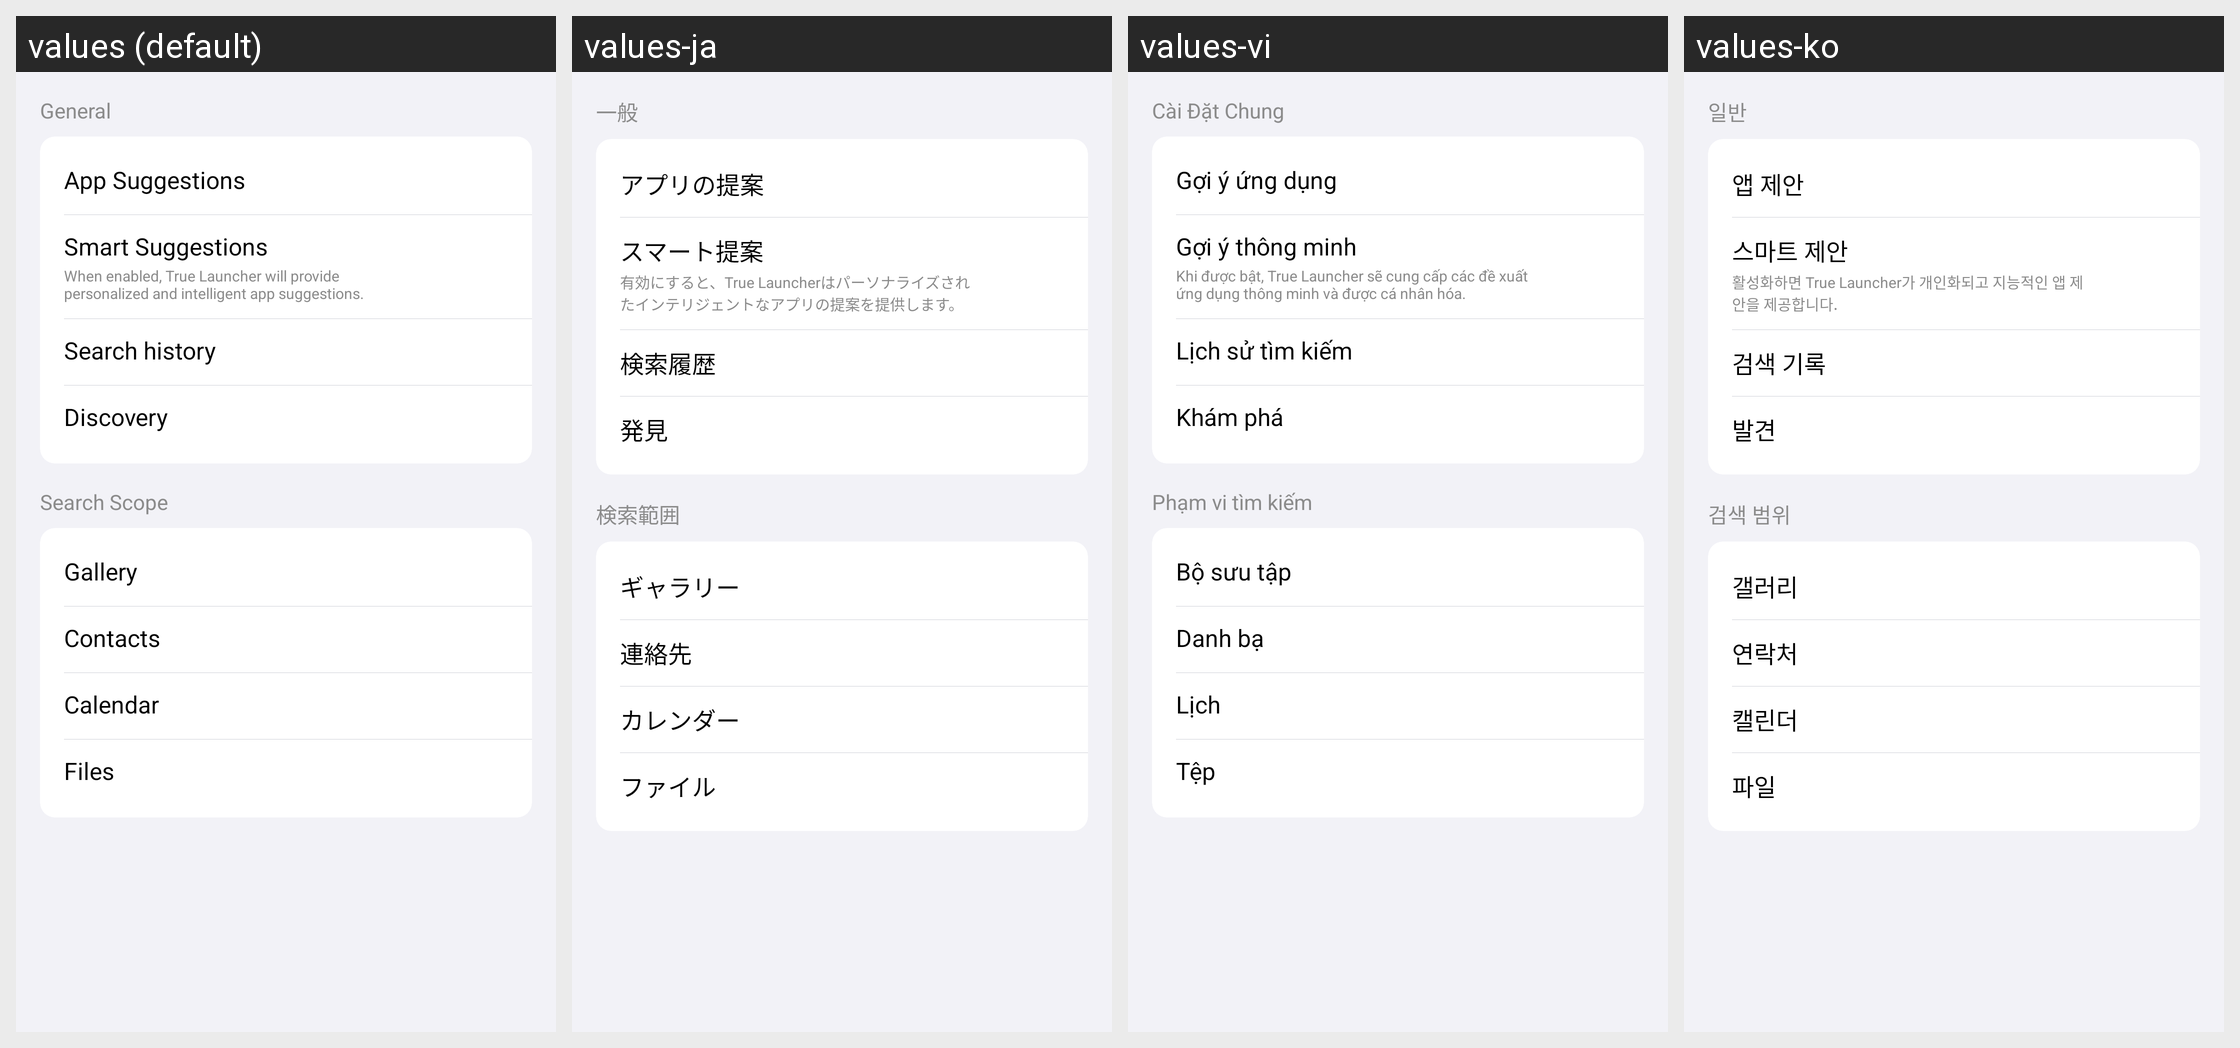

Here is an Android app screen in its default locale and in the app's own translations. Write out the translated-string differences for the strings that appear on this screen.
Android screen res/layout/search_setting_content.xml rendered under 4 locales, left to right: values (default), values-ja, values-vi, values-ko. Device: Nexus 5 (rendered at 1080×1920; each locale shown at half size, 540×960, under a caption strip naming it); theme AppTheme.
Other locales in the repository, not shown: values-ar, values-fa, values-hi, values-in, values-pt, values-th, values-tr.
Strings drawn on this screen, with the default value and each locale's value (text and hints the layout hard-codes, and strings that could not be matched under every locale, appear in the picture but are not listed):

general
  values: General
  values-ja: 一般
  values-vi: Cài Đặt Chung
  values-ko: 일반

app_suggestions
  values: App Suggestions
  values-ja: アプリの提案
  values-vi: Gợi ý ứng dụng
  values-ko: 앱 제안

smart_suggestion
  values: Smart Suggestions
  values-ja: スマート提案
  values-vi: Gợi ý thông minh
  values-ko: 스마트 제안

smart_suggestions_des
  values: When enabled, True Launcher will provide personalized and intelligent app suggestions.
  values-ja: 有効にすると、True Launcherはパーソナライズされたインテリジェントなアプリの提案を提供します。
  values-vi: Khi được bật, True Launcher sẽ cung cấp các đề xuất ứng dụng thông minh và được cá nhân hóa.
  values-ko: 활성화하면 True Launcher가 개인화되고 지능적인 앱 제안을 제공합니다.

search_history
  values: Search history
  values-ja: 検索履歴
  values-vi: Lịch sử tìm kiếm
  values-ko: 검색 기록

discovery
  values: Discovery
  values-ja: 発見
  values-vi: Khám phá
  values-ko: 발견

search_scope
  values: Search Scope
  values-ja: 検索範囲
  values-vi: Phạm vi tìm kiếm
  values-ko: 검색 범위

gallery
  values: Gallery
  values-ja: ギャラリー
  values-vi: Bộ sưu tập
  values-ko: 갤러리

contact
  values: Contacts
  values-ja: 連絡先
  values-vi: Danh bạ
  values-ko: 연락처

calendar
  values: Calendar
  values-ja: カレンダー
  values-vi: Lịch
  values-ko: 캘린더

files
  values: Files
  values-ja: ファイル
  values-vi: Tệp
  values-ko: 파일
